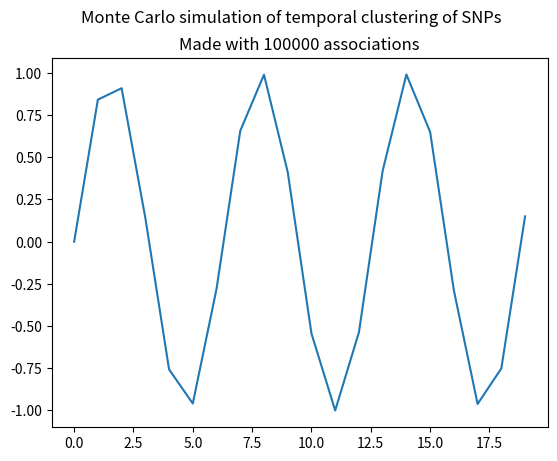

Write Python code to recreate this figure.
import numpy as np
import matplotlib.pyplot as plt

x = np.arange(0, 10, 1)
y = np.arange(10, 20, 1)
z = np.arange(20, 30, 1)

x_target = 3 
y_target = 5
z_target = 9
print("targeted values: ", x[x_target], y[y_target], z[z_target])
x_grid, y_grid, z_grid = np.meshgrid(x, y, z, indexing='ij')
x_grid, y_grid, z_grid = x_grid.ravel(), y_grid.ravel(), z_grid.ravel()

#target_z = z_grid[lon_index + lat_index * len(longitudes) + radial_index * len(longitudes) * len(latitudes)] #rad, long, lat
#rad_index * len(longitudes) * len(latitudes) + long_index * len(latitudes) + lat_index

index_old = y_target + z_target * len(y) + x_target * len(y) * len(z)
index = x_target*len(y)*len(z) + y_target * len(z) + z_target
x_val = x_grid[index]
y_val = y_grid[index]
z_val = z_grid[index]
print("obtained values: ", x_val, y_val, z_val)

xx = np.arange(0, 20, 1)
yy = np.sin(xx)
plt.plot(xx, yy)
plt.suptitle("Monte Carlo simulation of temporal clustering of SNPs")
plt.title("Made with 100000 associations")
plt.show()